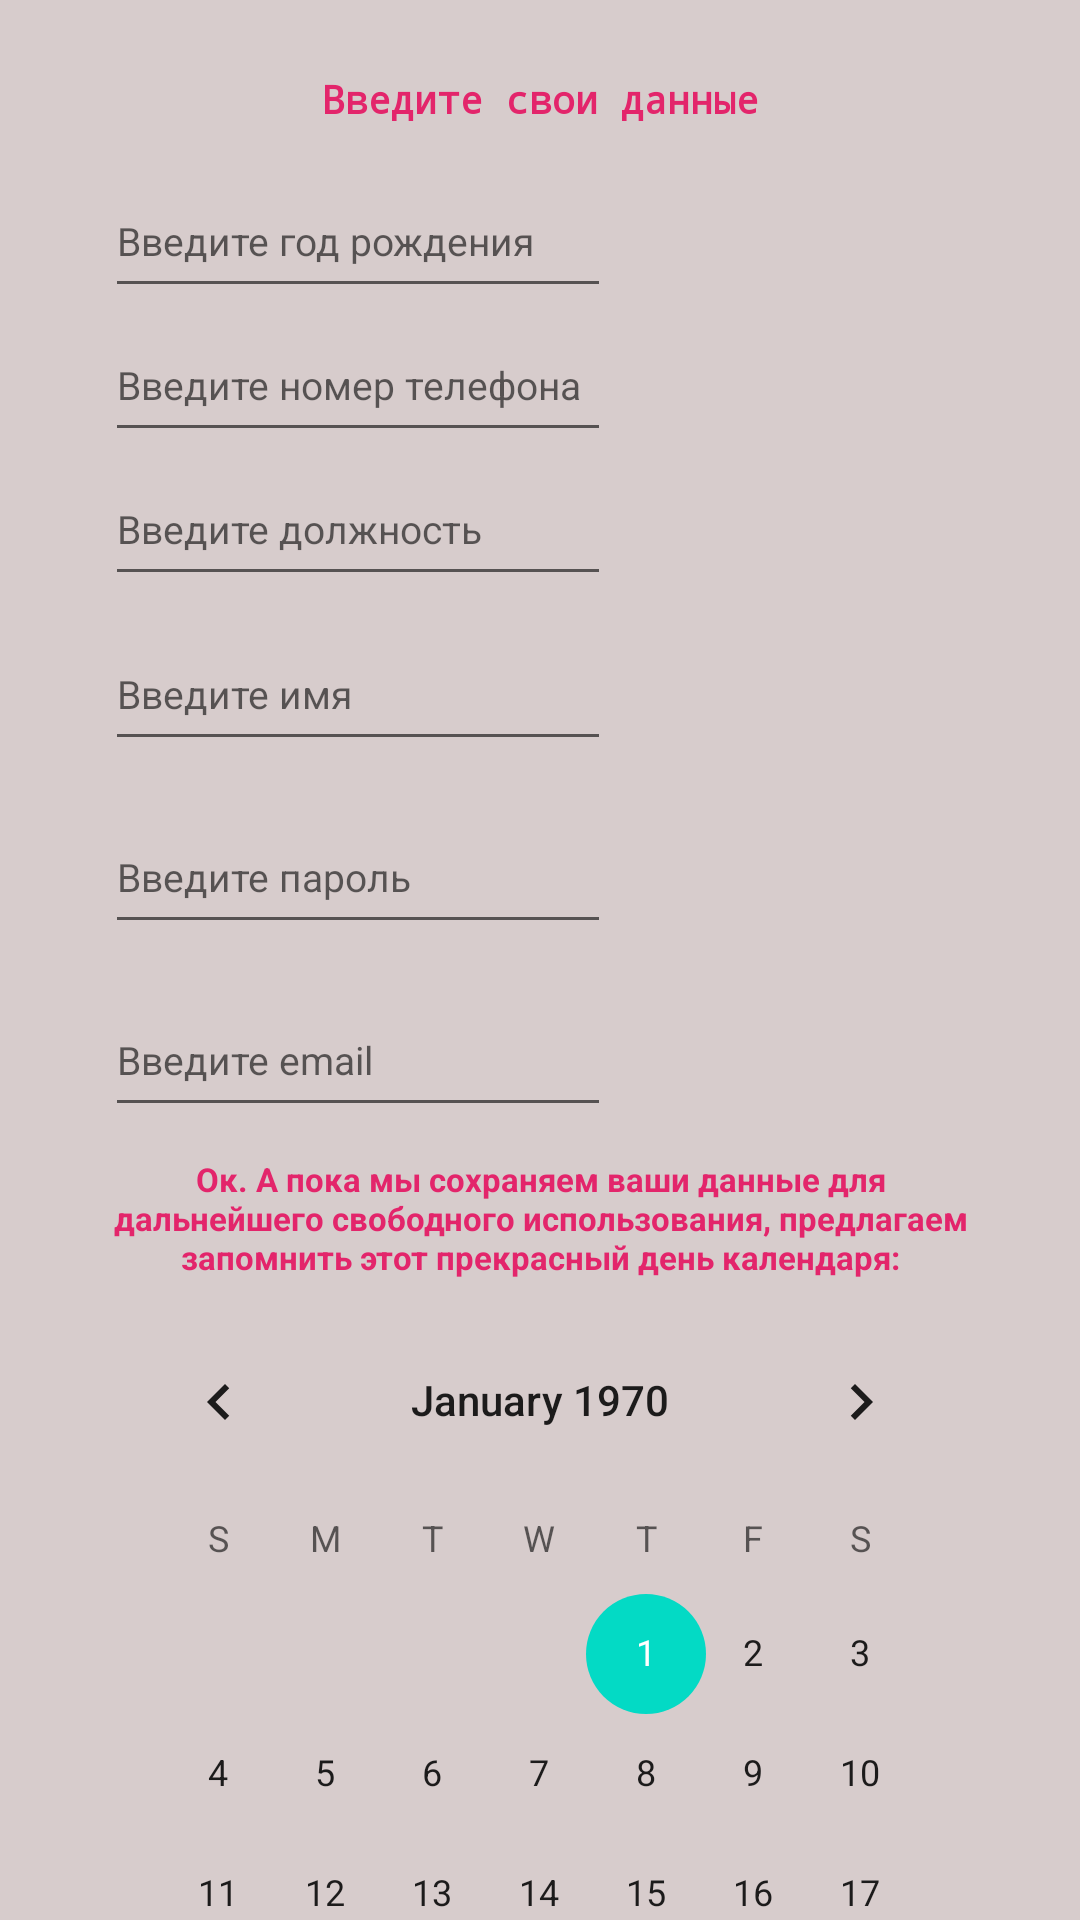

Produce the Android XML layout that renders to this screen, including the resource entries it uses.
<!-- AndroidManifest.xml: application theme Theme.AndroidKnow -->
<!-- res/layout/second_activity.xml -->
<?xml version="1.0" encoding="utf-8"?>
<LinearLayout xmlns:android="http://schemas.android.com/apk/res/android"
    android:layout_width="match_parent"
    android:layout_height="match_parent"
    android:background="#5866"
    android:orientation="vertical"
    android:paddingHorizontal="35dp">

    <TextView
        android:id="@+id/text"
        android:layout_width="match_parent"
        android:layout_height="wrap_content"
        android:layout_marginTop="24dp"
        android:gravity="center_horizontal"
        android:text="Введите свои данные"
        android:textColor="@color/myColor"
        android:textSize="13sp"
        android:textStyle="bold"
        android:typeface="monospace" />

    <EditText
        android:id="@+id/edit_text1_second"
        android:layout_width="wrap_content"
        android:layout_height="wrap_content"
        android:layout_marginTop="13dp"
        android:ems="11"
        android:hint="Введите год рождения"
        android:inputType="number"
        android:minHeight="48dp"
        android:textSize="13sp" />

    <EditText
        android:id="@+id/edit_text4_second"
        android:layout_width="wrap_content"
        android:layout_height="wrap_content"
        android:ems="11"
        android:hint="Введите номер телефона"
        android:inputType="phone"
        android:minHeight="48dp"
        android:textSize="13sp" />

    <EditText
        android:id="@+id/edit_text2_second"
        android:layout_width="wrap_content"
        android:layout_height="wrap_content"
        android:ems="11"
        android:hint="Введите должность"
        android:inputType="text"
        android:minHeight="48dp"
        android:textSize="13sp" />

    <EditText
        android:id="@+id/edit_text3_second"
        android:layout_width="wrap_content"
        android:layout_height="wrap_content"
        android:layout_marginTop="7dp"
        android:ems="11"
        android:hint="Введите имя"
        android:inputType="textPersonName"
        android:minHeight="48dp"
        android:textSize="13sp" />

    <EditText
        android:id="@+id/edit_text5_second"
        android:layout_width="wrap_content"
        android:layout_height="wrap_content"
        android:layout_marginTop="13dp"
        android:ems="11"
        android:hint="Введите пароль"
        android:inputType="textPassword"
        android:minHeight="48dp"
        android:textSize="13sp" />

    <EditText
        android:id="@+id/edit_text6_second"
        android:layout_width="wrap_content"
        android:layout_height="wrap_content"
        android:layout_marginTop="13dp"
        android:ems="11"
        android:hint="Введите email"
        android:inputType="textEmailAddress"
        android:minHeight="48dp"
        android:textSize="13sp" />

    <TextView
        android:layout_width="wrap_content"
        android:layout_height="wrap_content"
        android:layout_gravity="center"
        android:layout_marginTop="10dp"
        android:gravity="center_horizontal"
        android:textColor="@color/myColor"
        android:textStyle="bold"
        android:text="Ок. А пока мы сохраняем ваши данные для дальнейшего свободного использования, предлагаем запомнить этот прекрасный день календаря:"
        android:textSize="11sp" />


    <CalendarView
        android:layout_width="wrap_content"
        android:layout_height="wrap_content"
        android:layout_marginTop="7dp" />


</LinearLayout>
<!-- resources referenced by this layout -->
<resources>
  <color name="myColor">#e3256b</color>
  <style name="Theme.AndroidKnow" parent="Theme.MaterialComponents.DayNight.DarkActionBar">
          
          <item name="colorPrimary">@color/purple_500</item>
          <item name="colorPrimaryVariant">@color/purple_700</item>
          <item name="colorOnPrimary">@color/white</item>
          
          <item name="colorSecondary">@color/teal_200</item>
          <item name="colorSecondaryVariant">@color/teal_700</item>
          <item name="colorOnSecondary">@color/black</item>
          
          <item name="android:statusBarColor" tools:targetApi="l">?attr/colorPrimaryVariant</item>
          
      </style>
  <color name="purple_500">#FF6200EE</color>
  <color name="purple_700">#FF3700B3</color>
  <color name="white">#FFFFFFFF</color>
  <color name="teal_200">#FF03DAC5</color>
  <color name="teal_700">#FF018786</color>
  <color name="black">#FF000000</color>
</resources>
